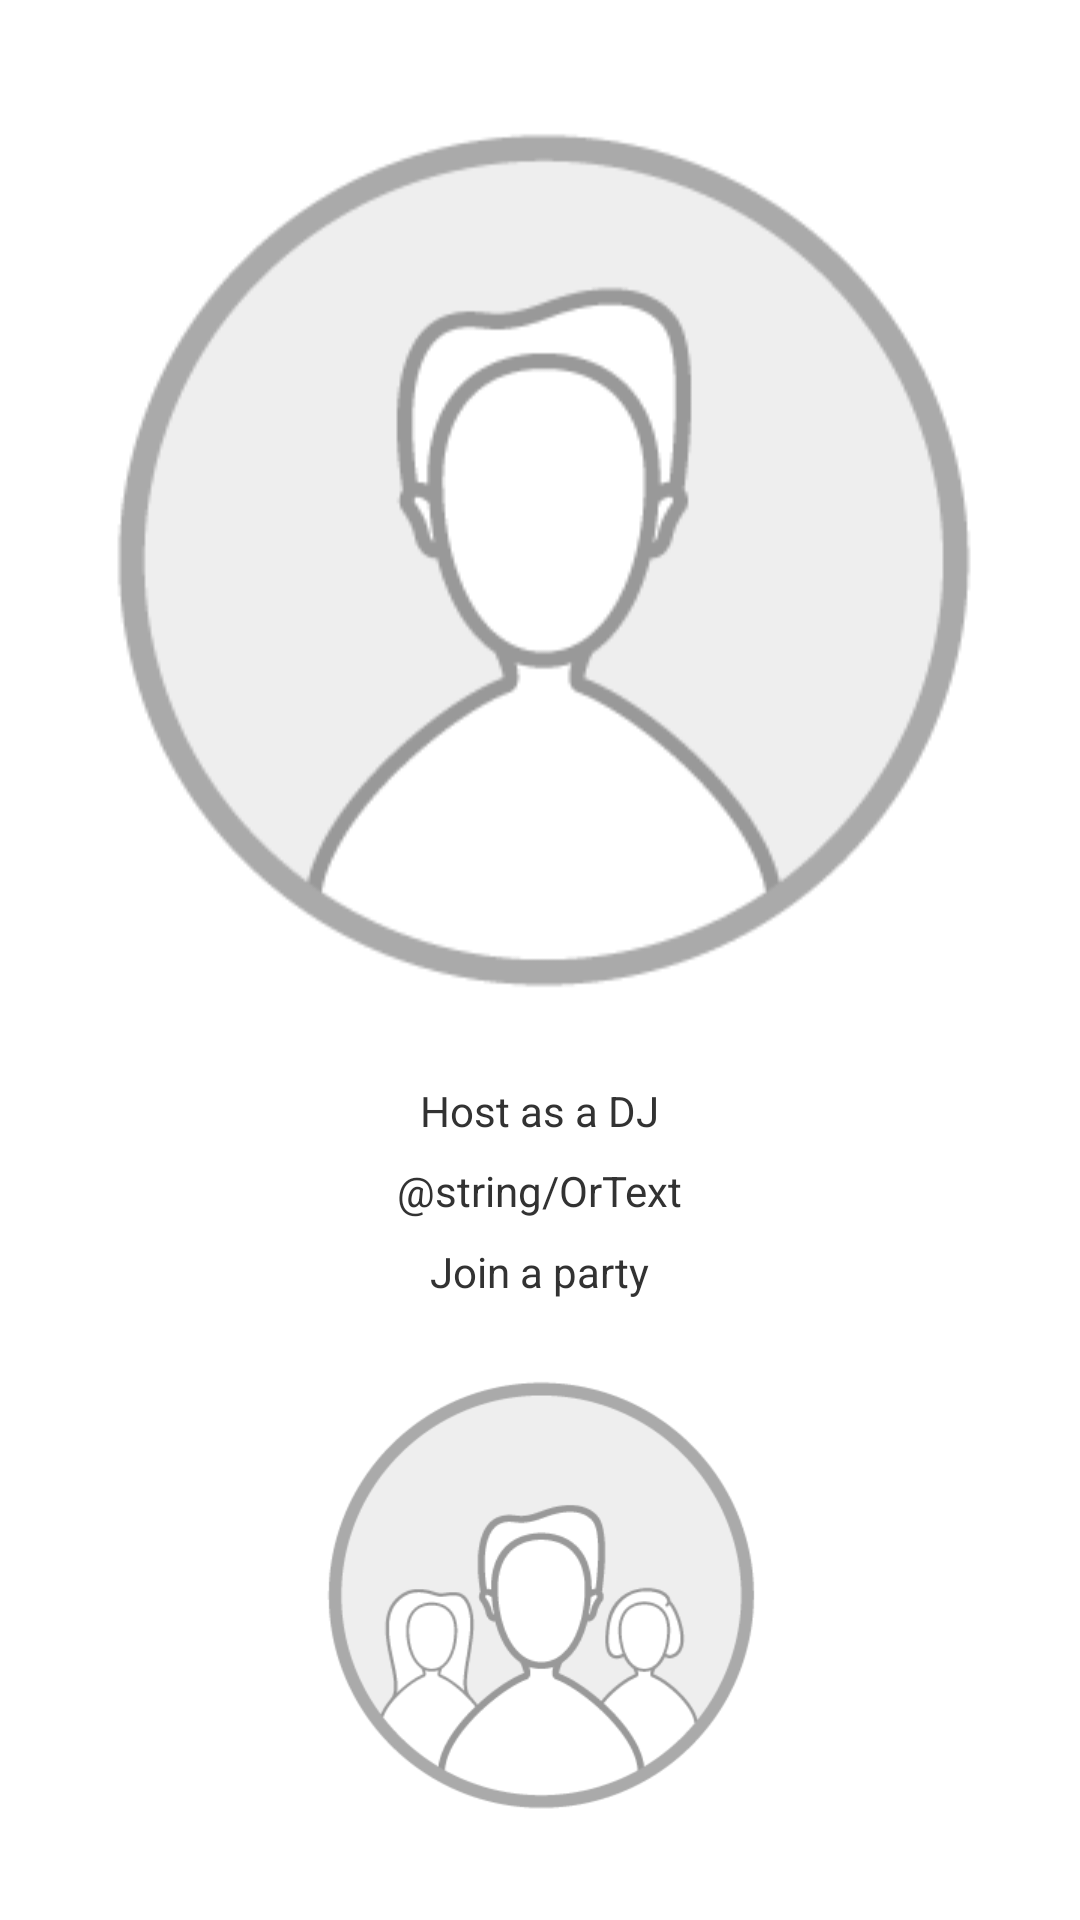

This screen was rendered from an Android layout file. Write that file and the resources it references.
<!-- AndroidManifest.xml: application theme AppTheme -->
<!-- res/layout/activity_role.xml -->
<LinearLayout xmlns:android="http://schemas.android.com/apk/res/android"
    android:layout_width="fill_parent"
    android:layout_height="fill_parent"
    android:paddingBottom="@dimen/activity_vertical_margin"
    android:paddingLeft="@dimen/activity_horizontal_margin"
    android:paddingRight="@dimen/activity_horizontal_margin"
    android:paddingTop="@dimen/activity_vertical_margin"
    android:orientation="vertical"
    android:gravity="center">

    <ImageView
        android:id="@+id/DJ"
        android:layout_width="wrap_content"
        android:layout_height="wrap_content"
        android:layout_weight="0.5"
        android:src="@drawable/hostbutton_325x325"
        android:soundEffectsEnabled="true" />

	    <TextView
	        android:id="@+id/DJText"
	        android:layout_width="wrap_content"
	        android:layout_height="wrap_content"
	        android:layout_weight = "0.2"
	        android:text="@string/DJButton" />
	    
	    <TextView
	        android:id="@+id/Or"
	        android:layout_width="wrap_content"
	        android:layout_height="wrap_content"
	        android:layout_weight = "0.2"
	        android:text="@string/OrText" />
	
	    <TextView
	        android:id="@+id/NotADJText"
	        android:layout_width="wrap_content"
	        android:layout_height="wrap_content"
	        android:text="@string/NotADJButton" 
	        android:layout_weight = "0.2"/>

	    <ImageView
	        android:id="@+id/NotADJ"
	        android:layout_width="wrap_content"
	        android:layout_height="wrap_content"
	        android:layout_weight="0.5"
	        android:src="@drawable/joinbutton_325x325" 
	        android:soundEffectsEnabled="true"/>

</LinearLayout>
<!-- resources referenced by this layout -->
<resources>
  <dimen name="activity_horizontal_margin">16dp</dimen>
  <dimen name="activity_vertical_margin">16dp</dimen>
  <!-- drawable hostbutton_325x325: png bitmap (drawable-mdpi, 10619 bytes) -->
  <!-- drawable joinbutton_325x325: png bitmap (drawable-xhdpi, 14294 bytes) -->
  <string name="DJButton">Host as a DJ</string>
  <string name="NotADJButton">Join a party</string>
  <string name="OrText">-or-</string>
  <style name="AppTheme" parent="AppBaseTheme">
                  
      </style>
  <style name="AppBaseTheme" parent="android:Theme.Light">
          
      </style>
</resources>
